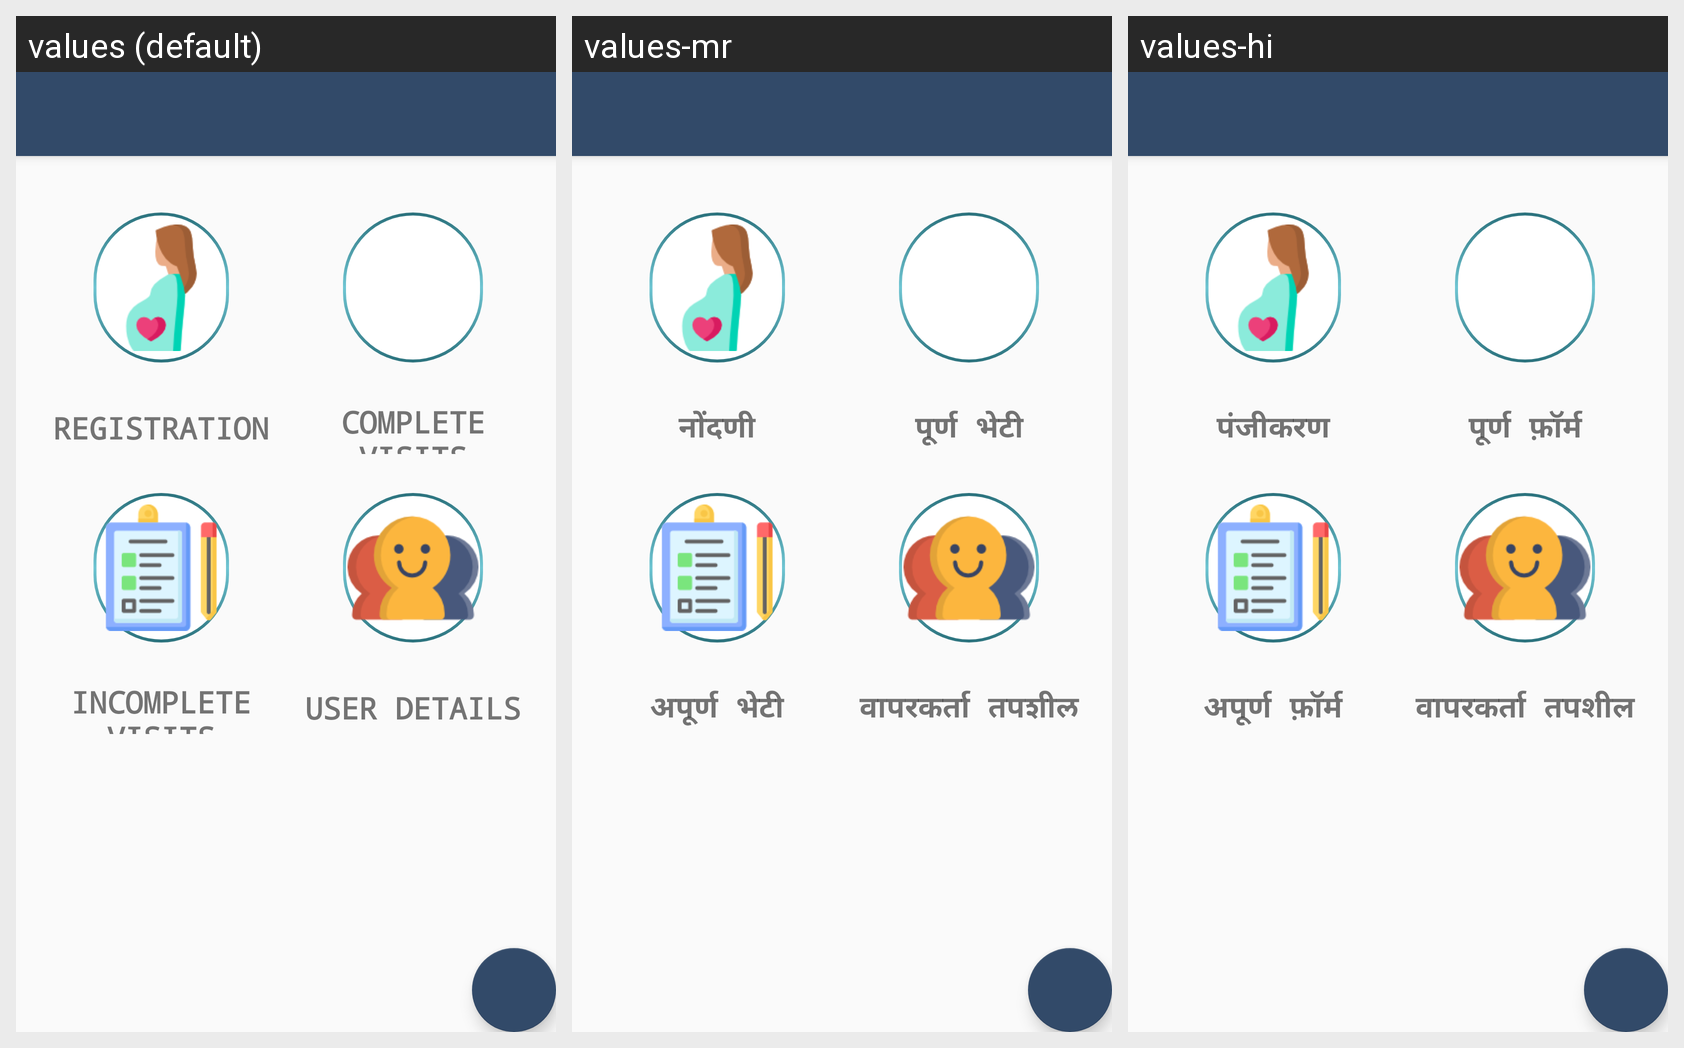

Translations of the strings shown on this Android screen, per locale in the grid:
Android screen res/layout/app_bar_homeactivity.xml rendered under 3 locales, left to right: values (default), values-mr, values-hi. Device: Nexus 5 (rendered at 1080×1920; each locale shown at half size, 540×960, under a caption strip naming it); theme AppTheme.
Strings drawn on this screen, with the default value and each locale's value (text and hints the layout hard-codes, and strings that could not be matched under every locale, appear in the picture but are not listed):

btn_registration
  values: REGISTRATION
  values-mr: नोंदणी
  values-hi: पंजीकरण

btn_complete_visit
  values: COMPLETE VISITS
  values-mr: पूर्ण भेटी
  values-hi: पूर्ण फ़ॉर्म

btn_incomplete_visit
  values: INCOMPLETE VISITS
  values-mr: अपूर्ण भेटी
  values-hi: अपूर्ण फ़ॉर्म

btn_user_details
  values: USER DETAILS
  values-mr: वापरकर्ता तपशील
  values-hi: वापरकर्ता तपशील
